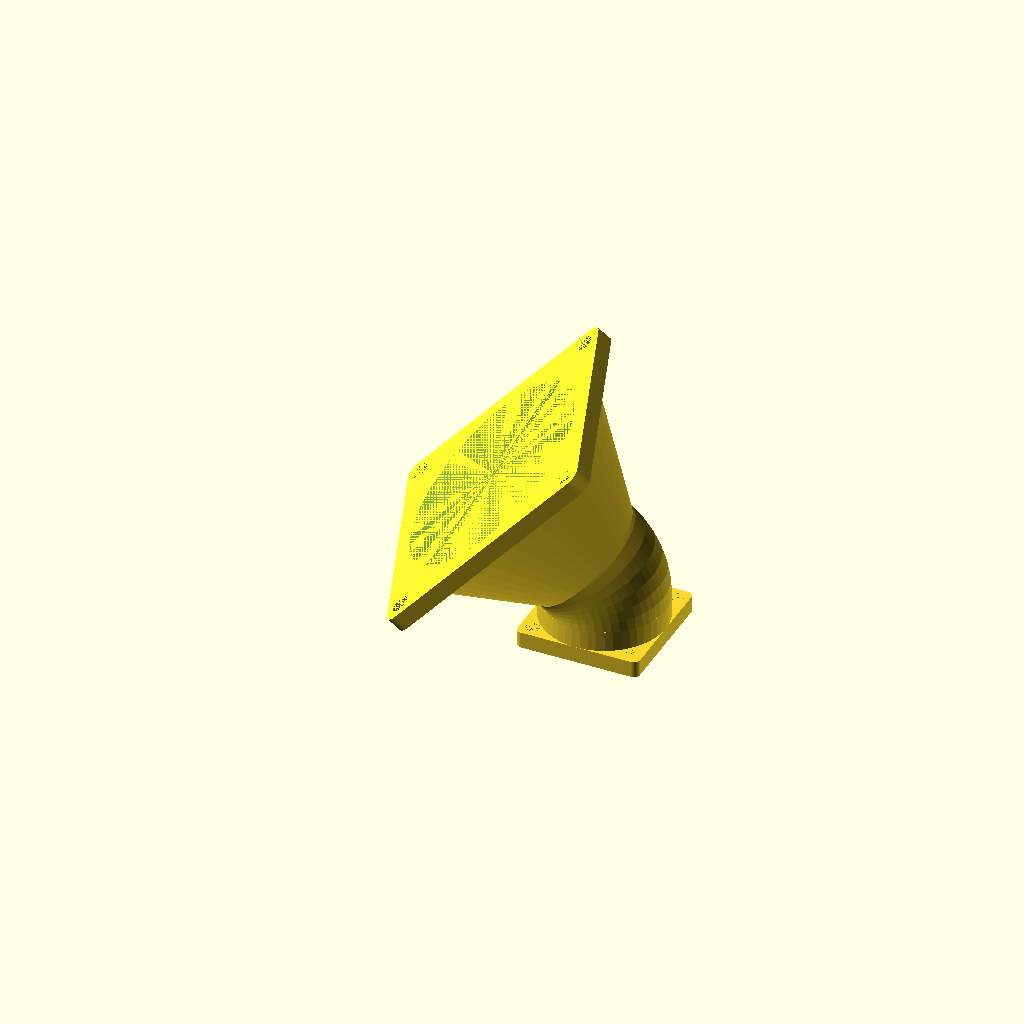
Cell 1: rendered with the file's own defaults.
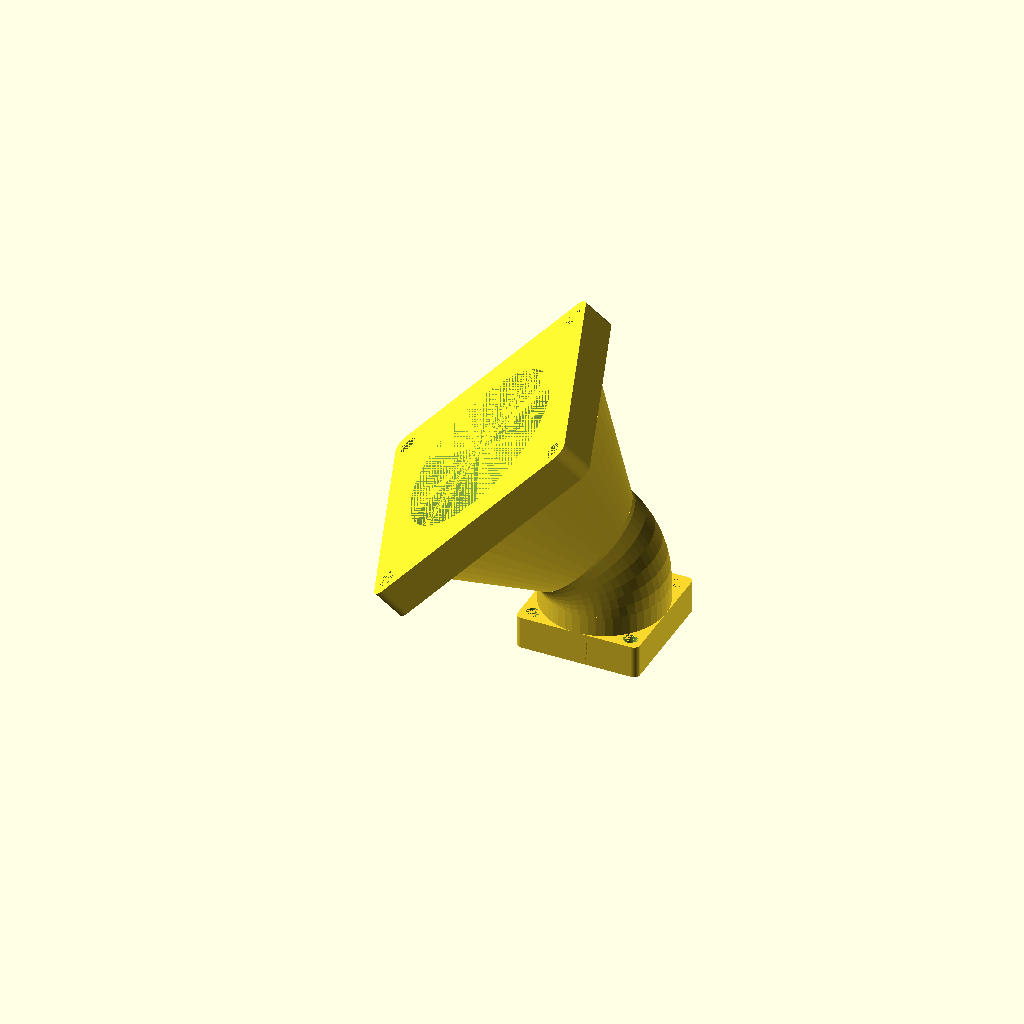
Cell 2: t_wall = 8 (everything else at default).
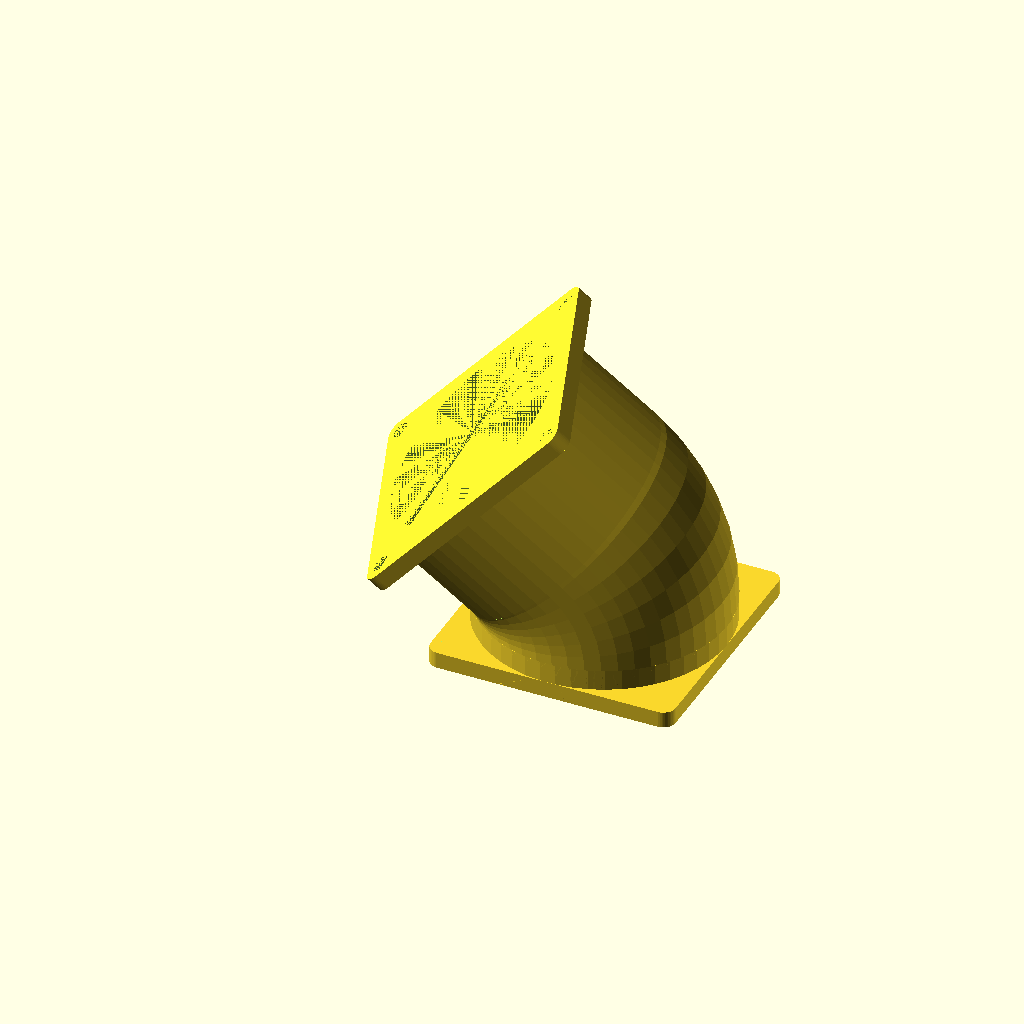
Cell 3: d_fan1 = 60 (everything else at default).
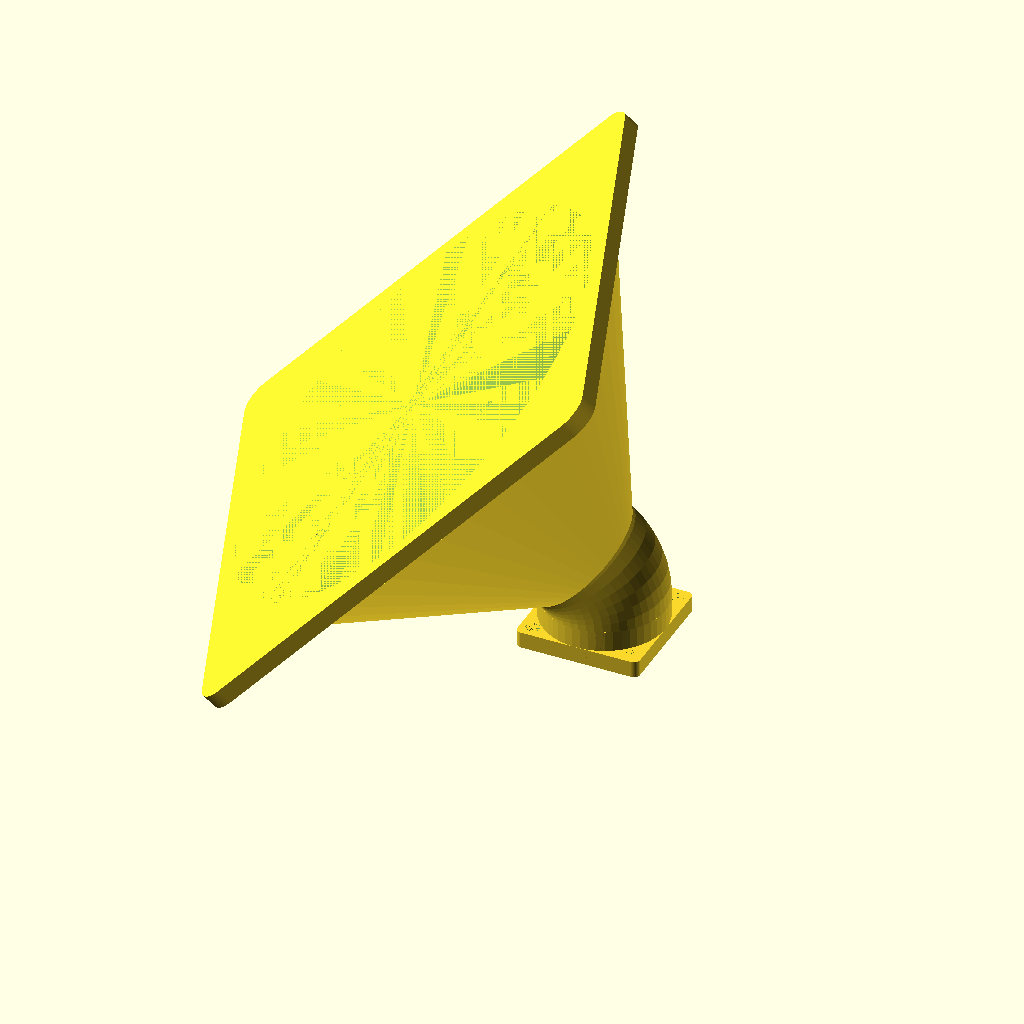
Cell 4: the same model with d_fan2 = 120.
All cells are drawn from one camera (rotation 55°, 0°, 25°, orthographic, colour scheme Cornfield), so only the parameter changes between them.
Source of the model, inputs/thingiverse/files/thing-735038/42758770/files/variable-fan-adapter.scad:
// A configurable fan size adapter
// Create by : Sherif Eid
// sherif.eid@gmail.com

// v 1.0.4  : cleaned code, unified all in one file
// v 1.0.3  : added cone angle for the larger fan
// v 1.0.2  : fixed bug in sizing the fan plates
// v 1.0.1  : fixed output fan cone to tube size, increased size of fan opening
// v 1.0    : first release

// Here goes design variables, dimensions are in mm

// fans' parameters
// wall thickness
t_wall = 4;
// fan 1: diameter
d_fan1 = 30;
// fan 1: distance between screw openings
ls_fan1 = 24;  
// fan 1: screw openings' diameter
ds_fan1 = 3.4;  
// fan 2: diameter
d_fan2 = 60;  
// fan 2: distance between screw openings
ls_fan2 = 52;
// fan 2: screw opening diameters
ds_fan2 = 4.3;   

// larger fan cone parameters
// length to manifold elbow  
l_mani1 = 5;
// cone angle
a_cone = 100;
// length to manifold elbow  
l_mani2 = round(d_fan2/(2*tan(a_cone/2)));

// manifold parameters
// manifold angle
a_mani = 45;     
// z-axis rotation angle of the manifold elbow
az_mani = 20;     
// internal parameters
// pipe reduction ratio relative to fan 1 diameter
n_pipe = 1;
// angle factor
n_angle = 0.501;

// other advanced variables
// used to control the resolution of all arcs 
$fn = 50;        

// modules library
module fanplate(d,ls,t,ds) 
{
    /*
    d   : diameter of the fan
    ls  : distance between screws
    t   : wall thickness
    ds  : diameter of screws 
    */
    difference()
    {
        difference()
        {
            difference()
            {
                difference()
                {
                    //translate([d*0.1+d/-2,d*0.1+d/-2,0]) minkowski()
                    translate([-0.45*d,-0.45*d,0]) minkowski()
                        { 
                         //cube([d-2*d*0.1,d-2*d*0.1,t/2]);
                         cube([d*0.9,d*0.9,t/2]);
                         cylinder(h=t/2,r=d*0.05);
                        }
                    translate([ls/2,ls/2,0]) cylinder(d=ds,h=t);
                }
                translate([ls/-2,ls/2,0]) cylinder(d=ds,h=t);
            }
            translate([ls/-2,ls/-2,0]) cylinder(d=ds,h=t);
        }
        translate([ls/2,ls/-2,0]) cylinder(d=ds,h=t);
    }
}

module mani_elbow(a,d,t)
{
    // this is the manifold elbow
    // a  : angle of the elbow
    // d  : diameter of the elbow
    // t  : wall thickness
    
    translate([-1*n_angle*d,0,0]) rotate([-90,0,0]) difference()
    {
        difference()
        {  
            difference()
            {
                rotate_extrude() translate([n_angle*d,0,0]) circle(r = d/2);
                rotate_extrude() translate([n_angle*d,0,0]) circle(r = (d-2*t)/2);
            }
            translate([-2*d,0,-2*d]) cube([4*d,4*d,4*d]);
        }
        rotate([0,0,90-a]) translate([-4*d,-2*d,-2*d]) cube([4*d,4*d,4*d]);
    }
}

// body code goes here


difference() // fan 1 plate + pipe 
{
    union()
    {
        fanplate(d=d_fan1,ds=ds_fan1,t=t_wall,ls=ls_fan1);  // fan 1 plate
        cylinder(d=n_pipe*d_fan1,h=l_mani1+t_wall);    // fan 1 pipe length
    }
    cylinder(d=n_pipe*d_fan1-2*t_wall,h=l_mani1+t_wall);
}


// elbow, cone and second fan plate
rotate([0,0,az_mani]) union() {
    translate([0,0,l_mani1+t_wall]) mani_elbow(d=n_pipe*d_fan1,a=a_mani,t=t_wall);
    translate([n_pipe*n_angle*d_fan1*(cos(a_mani)-1),0,t_wall+l_mani1+n_pipe*n_angle*d_fan1*sin(a_mani)]) rotate([0,-1*a_mani,0]) difference()
    {
        union()
        {
            cylinder(d1=n_pipe*d_fan1,d2=n_pipe*d_fan2,l_mani2);
            translate([0,0,l_mani2]) fanplate(d=d_fan2,ds=ds_fan2,t=t_wall,ls=ls_fan2);  // fan 2 plate
        }
        cylinder(d1=n_pipe*d_fan1-2*t_wall,d2=n_pipe*d_fan2-2*t_wall,l_mani2+t_wall);
    }
}
Customizer parameters (derived from the source; name, type, default, range or options):
t_wall: number, default 4
d_fan1: number, default 30
ls_fan1: number, default 24
ds_fan1: number, default 3.4
d_fan2: number, default 60
ls_fan2: number, default 52
ds_fan2: number, default 4.3
l_mani1: number, default 5
a_cone: number, default 100
a_mani: number, default 45
az_mani: number, default 20
n_pipe: number, default 1
n_angle: number, default 0.501
